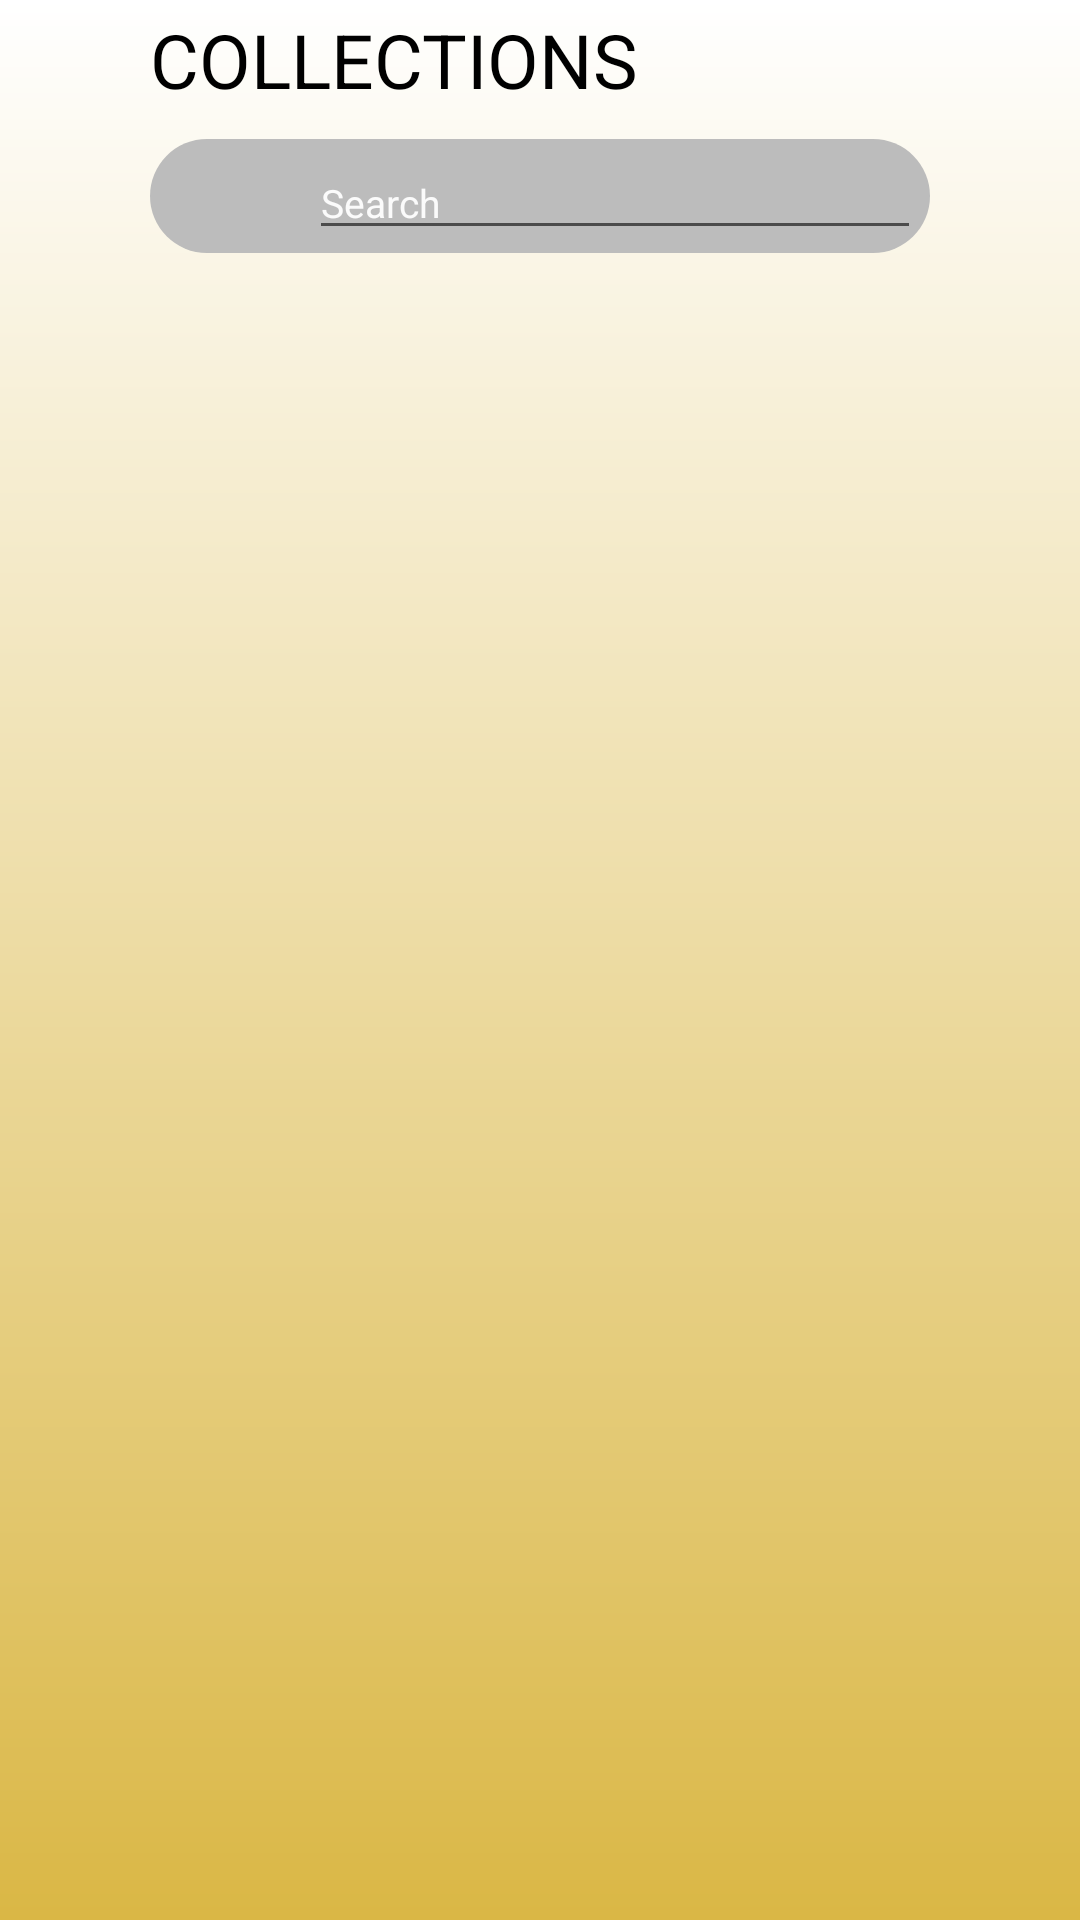

Layout XML and referenced resources for this Android screen:
<!-- AndroidManifest.xml: application theme Theme.CoffeeSecrets -->
<!-- res/layout/mm_home.xml -->
<?xml version="1.0" encoding="utf-8"?>
<androidx.constraintlayout.widget.ConstraintLayout xmlns:android="http://schemas.android.com/apk/res/android"
    xmlns:app="http://schemas.android.com/apk/res-auto"
    xmlns:tools="http://schemas.android.com/tools"
    android:id="@+id/linearLayout3"
    android:layout_width="match_parent"
    android:layout_height="match_parent"
    android:background="@drawable/gradiunsc">


    <ImageView
        android:id="@+id/re"
        android:layout_width="40dp"
        android:layout_height="40dp"
        android:layout_marginEnd="10dp"
        app:layout_constraintBottom_toBottomOf="@+id/textView17"
        app:layout_constraintEnd_toStartOf="@+id/textView17"
        app:layout_constraintStart_toStartOf="parent"
        app:layout_constraintTop_toTopOf="parent"
        app:srcCompat="@drawable/ic_list" />

    <TextView
        android:id="@+id/textView17"
        android:layout_width="0dp"
        android:layout_height="wrap_content"
        android:layout_marginTop="3dp"
        android:text="COLLECTIONS"
        android:textColor="#000000"
        android:textSize="25dp"
        app:layout_constraintEnd_toEndOf="parent"
        app:layout_constraintStart_toEndOf="@+id/re"
        app:layout_constraintTop_toTopOf="parent" />


    <include
        android:id="@+id/include3"
        layout="@layout/search"
        android:layout_width="0dp"
        android:layout_height="wrap_content"
        android:layout_marginTop="8dp"
        app:layout_constraintEnd_toEndOf="parent"
        app:layout_constraintStart_toStartOf="parent"
        app:layout_constraintTop_toBottomOf="@+id/re" />

    <ListView
        android:id="@+id/mh_cat_list"
        android:layout_width="wrap_content"
        android:layout_height="0dp"
        android:layout_marginTop="8dp"
        android:layout_marginBottom="16dp"
        android:padding="5dp"
        app:layout_constraintBottom_toBottomOf="parent"
        app:layout_constraintEnd_toEndOf="parent"
        app:layout_constraintStart_toStartOf="parent"
        app:layout_constraintTop_toBottomOf="@+id/include3" />


</androidx.constraintlayout.widget.ConstraintLayout>
<!-- res/layout/search.xml (included above) -->
<?xml version="1.0" encoding="utf-8"?>
<LinearLayout xmlns:android="http://schemas.android.com/apk/res/android"
    android:layout_width="match_parent"
    android:layout_height="wrap_content"
    xmlns:app="http://schemas.android.com/apk/res-auto">

    <LinearLayout
        android:layout_width="match_parent"
        android:layout_height="40dp"
        android:orientation="horizontal"
        android:layout_gravity="center"
        android:gravity="center"
        android:layout_marginLeft="50dp"
        android:layout_marginRight="50dp"
        android:background="@drawable/roundc"
        android:padding="3dp"
        >


        <ImageView
            android:id="@+id/tes"
            android:layout_width="40dp"
            android:layout_height="30dp"
            app:srcCompat="@drawable/ic_search"
            android:layout_gravity="center"/>

        <EditText
            android:id="@+id/search_et"
            android:layout_width="match_parent"
            android:layout_height="wrap_content"
            android:layout_gravity="center_vertical"
            android:layout_marginLeft="10dp"
            android:hint="Search"
            android:textColorHint="#FBFBFB"
            android:textSize="13dp" />

    </LinearLayout>

</LinearLayout>
<!-- resources referenced by this layout -->
<resources>
  <!-- drawable gradiunsc (drawable) -->
  <shape
      xmlns:android="http://schemas.android.com/apk/res/android"
      android:shape="rectangle"
      >
      <gradient
          android:startColor="#FFF"
          android:endColor="#DAB745"
          android:angle="270" />
  </shape>
  <!-- drawable roundc (drawable) -->
  <?xml version="1.0" encoding="utf-8"?>
  <layer-list xmlns:android="http://schemas.android.com/apk/res/android">
  
      <item>
          <shape android:shape="rectangle">
              <solid android:color="#00000000"/>
              <corners android:radius="100dp"/>
          </shape>
      </item>
  
      <item
          android:left="0dp"
          android:right="0dp"
          android:top="0dp"
          android:bottom="2dp">
          <shape android:shape="rectangle">
              <solid android:color="#BCBCBC"/>
              <corners android:radius="20dp"/>
          </shape>
      </item>
  </layer-list>
  <style name="Theme.CoffeeSecrets" parent="Theme.MaterialComponents.DayNight.NoActionBar">
          
          <item name="colorPrimary">@color/purple_500</item>
          <item name="colorPrimaryVariant">@color/purple_700</item>
          <item name="colorOnPrimary">@color/white</item>
          
          <item name="colorSecondary">@color/teal_200</item>
          <item name="colorSecondaryVariant">@color/teal_700</item>
          <item name="colorOnSecondary">@color/black</item>
          
          <item name="android:statusBarColor" tools:targetApi="l">?attr/colorPrimaryVariant</item>
          
      </style>
  <!-- not gathered from this repository: default colours our renderer supplied (Android Studio template values) -->
  <color name="purple_500">#FF6200EE</color>
  <color name="purple_700">#FF3700B3</color>
  <color name="teal_200">#FF03DAC5</color>
  <color name="teal_700">#FF018786</color>
  <color name="black">#FF000000</color>
  <color name="white">#FFFFFFFF</color>
</resources>
